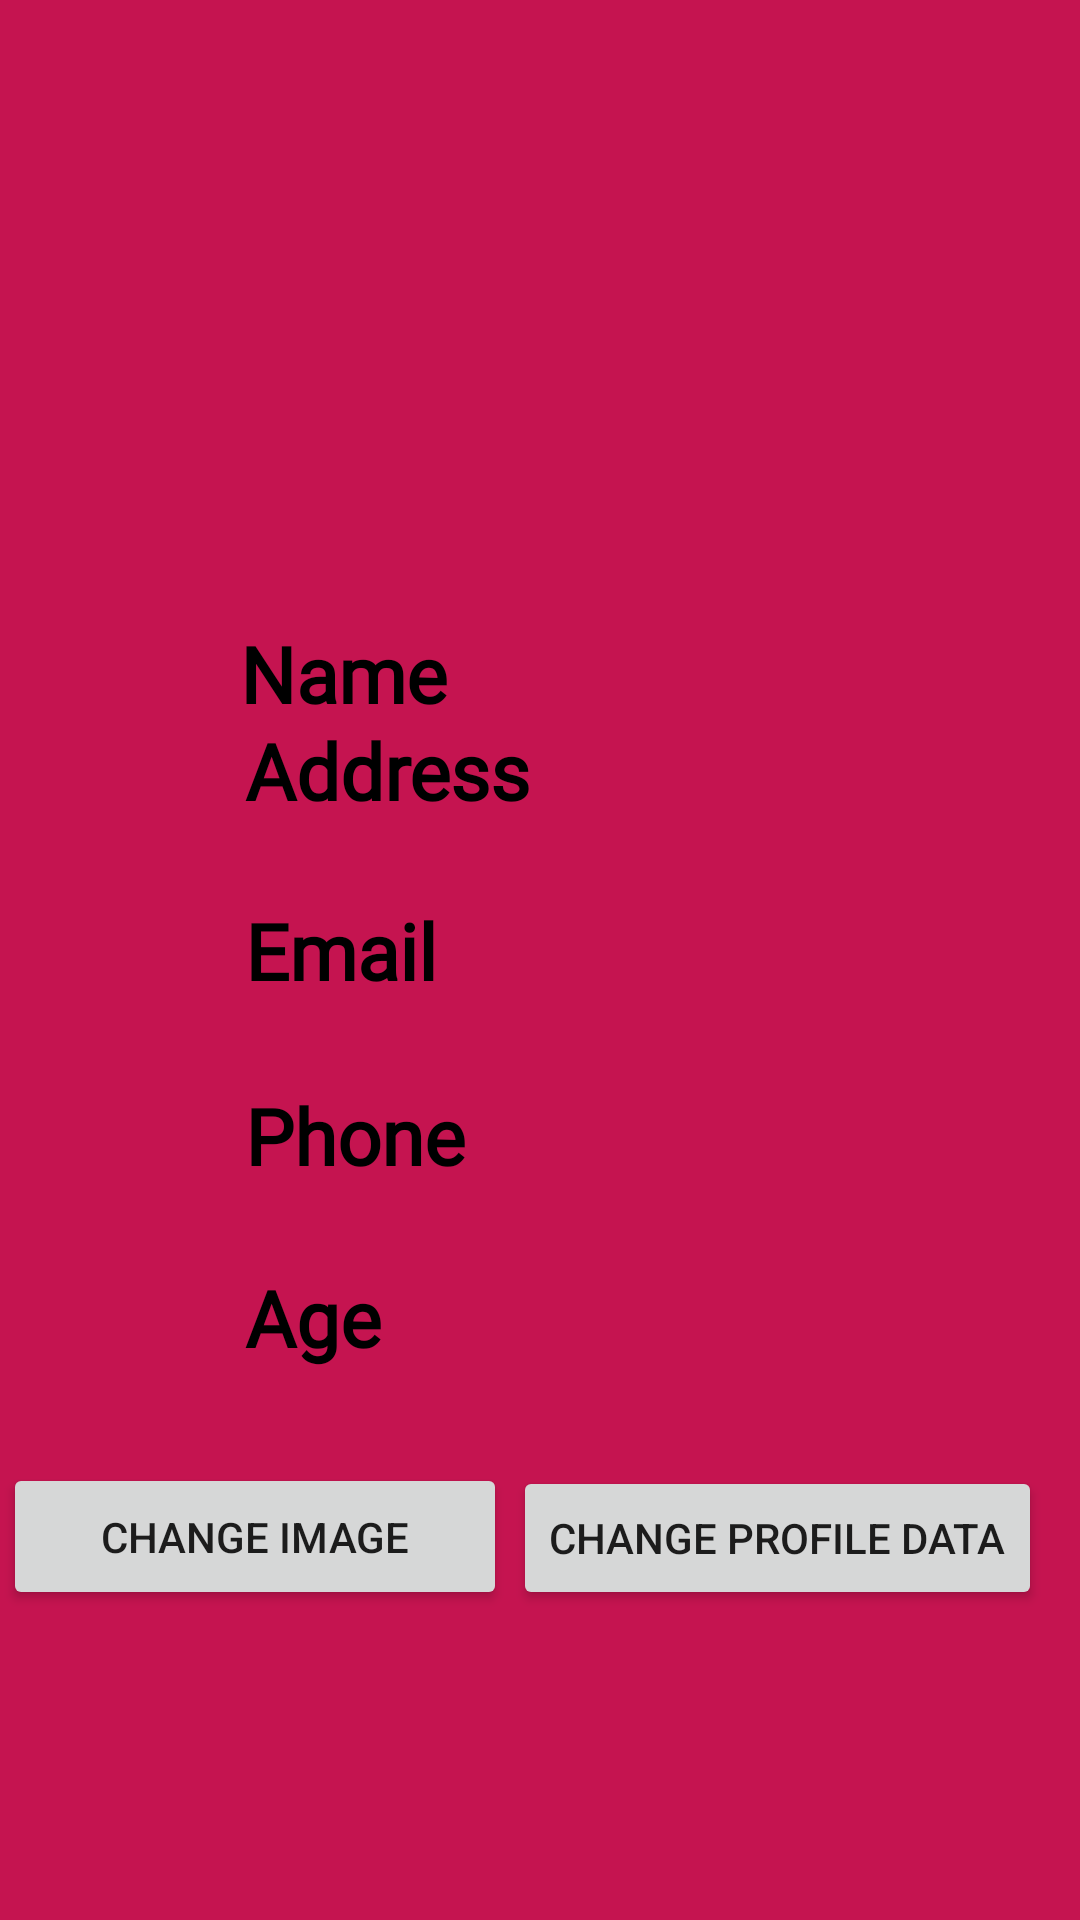

Produce the Android XML layout that renders to this screen, including the resource entries it uses.
<!-- AndroidManifest.xml: application theme AppTheme -->
<!-- res/layout/fragment_profile.xml -->
<?xml version="1.0" encoding="utf-8"?>
<androidx.constraintlayout.widget.ConstraintLayout xmlns:android="http://schemas.android.com/apk/res/android"
    xmlns:app="http://schemas.android.com/apk/res-auto"
    xmlns:tools="http://schemas.android.com/tools"
    android:layout_width="match_parent"
    android:layout_height="match_parent"
    tools:context=".userInterface.ProfileFragment">

    

    <TextView
        android:id="@+id/textView2"
        android:layout_width="match_parent"
        android:layout_height="match_parent"
        android:background="#C51450"
        tools:layout_editor_absoluteX="16dp"
        tools:layout_editor_absoluteY="-48dp" />

    <ImageView
        android:id="@+id/imageView2"
        android:layout_width="194dp"
        android:layout_height="174dp"
        app:layout_constraintBottom_toBottomOf="@+id/textView2"
        app:layout_constraintEnd_toEndOf="parent"
        app:layout_constraintHorizontal_bias="0.498"
        app:layout_constraintStart_toStartOf="parent"
        app:layout_constraintTop_toTopOf="parent"
        app:layout_constraintVertical_bias="0.087"
        tools:src="@tools:sample/avatars" />

    <Button
        android:id="@+id/button"
        android:layout_width="wrap_content"
        android:layout_height="wrap_content"
        android:layout_marginBottom="100dp"
        android:text="@string/change_profile_data"
        app:layout_constraintBottom_toBottomOf="@+id/textView2"
        app:layout_constraintEnd_toEndOf="@+id/textView2"
        app:layout_constraintHorizontal_bias="0.931"
        app:layout_constraintStart_toStartOf="@+id/textView2"
        app:layout_constraintTop_toBottomOf="@+id/profileAge"
        app:layout_constraintVertical_bias="0.888" />

    <Button
        android:id="@+id/button2"
        android:layout_width="168dp"
        android:layout_height="49dp"
        android:layout_marginBottom="100dp"
        android:text="Change Image"
        app:layout_constraintBottom_toBottomOf="@+id/textView2"
        app:layout_constraintEnd_toStartOf="@+id/button"
        app:layout_constraintHorizontal_bias="0.313"
        app:layout_constraintStart_toStartOf="@+id/textView2"
        app:layout_constraintTop_toBottomOf="@+id/profileAge"
        app:layout_constraintVertical_bias="0.888" />

    <TextView
        android:id="@+id/profileName"
        android:layout_width="200dp"
        android:layout_height="40dp"
        android:drawablePadding="@dimen/text_margin"
        android:fontFamily="@font/amarante"
        android:text="Name"
        android:textAppearance="@style/TextAppearance.AppCompat.Medium"
        android:textColor="#000000"
        android:textSize="26sp"
        android:textStyle="bold"
        app:fontFamily="@font/amarante"
        app:layout_constraintBottom_toTopOf="@+id/profileAddress"
        app:layout_constraintEnd_toEndOf="parent"
        app:layout_constraintStart_toStartOf="parent"
        app:layout_constraintTop_toBottomOf="@+id/imageView2" />

    <TextView
        android:id="@+id/profileAddress"
        android:layout_width="200dp"
        android:layout_height="40dp"
        android:drawablePadding="@dimen/text_margin"
        android:fontFamily="@font/amarante"
        android:text="Address"
        android:textAppearance="@style/TextAppearance.AppCompat.Medium"
        android:textColor="#000000"
        android:textSize="26sp"
        android:textStyle="bold"
        app:fontFamily="@font/amarante"
        app:layout_constraintBottom_toBottomOf="parent"
        app:layout_constraintEnd_toEndOf="parent"
        app:layout_constraintHorizontal_bias="0.511"
        app:layout_constraintStart_toStartOf="@+id/textView2"
        app:layout_constraintTop_toTopOf="parent"
        app:layout_constraintVertical_bias="0.399" />

    <TextView
        android:id="@+id/profileEmail"
        android:layout_width="200dp"
        android:layout_height="40dp"
        android:drawablePadding="@dimen/text_margin"
        android:fontFamily="@font/amarante"
        android:text="Email"
        android:textAppearance="@style/TextAppearance.AppCompat.Medium"
        android:textColor="#000000"
        android:textSize="26sp"
        android:textStyle="bold"
        app:fontFamily="@font/amarante"
        app:layout_constraintBottom_toBottomOf="@+id/textView2"
        app:layout_constraintEnd_toEndOf="parent"
        app:layout_constraintHorizontal_bias="0.511"
        app:layout_constraintStart_toStartOf="@+id/textView2"
        app:layout_constraintTop_toBottomOf="@+id/profileAddress"
        app:layout_constraintVertical_bias="0.062" />

    <TextView
        android:id="@+id/profilePhone"
        android:layout_width="200dp"
        android:layout_height="40dp"
        android:drawablePadding="@dimen/text_margin"
        android:fontFamily="@font/amarante"
        android:text="Phone"
        android:textAppearance="@style/TextAppearance.AppCompat.Medium"
        android:textColor="#000000"
        android:textSize="26sp"
        android:textStyle="bold"
        app:fontFamily="@font/amarante"
        app:layout_constraintBottom_toBottomOf="@+id/textView2"
        app:layout_constraintEnd_toEndOf="parent"
        app:layout_constraintHorizontal_bias="0.511"
        app:layout_constraintStart_toStartOf="@+id/textView2"
        app:layout_constraintTop_toBottomOf="@+id/profileEmail"
        app:layout_constraintVertical_bias="0.084" />

    <TextView
        android:id="@+id/profileAge"
        android:layout_width="200dp"
        android:layout_height="40dp"
        android:drawablePadding="@dimen/text_margin"
        android:fontFamily="@font/amarante"
        android:text="Age"
        android:textAppearance="@style/TextAppearance.AppCompat.Medium"
        android:textColor="#000000"
        android:textSize="26sp"
        android:textStyle="bold"
        app:fontFamily="@font/amarante"
        app:layout_constraintBottom_toBottomOf="parent"
        app:layout_constraintEnd_toEndOf="@+id/textView2"
        app:layout_constraintHorizontal_bias="0.511"
        app:layout_constraintStart_toStartOf="parent"
        app:layout_constraintTop_toBottomOf="@+id/profilePhone"
        app:layout_constraintVertical_bias="0.104" />


</androidx.constraintlayout.widget.ConstraintLayout>
<!-- resources referenced by this layout -->
<resources>
  <string name="change_profile_data">Change profile data</string>
  <style name="AppTheme" parent="Theme.AppCompat.Light.DarkActionBar">
          
          <item name="colorPrimary">@color/ic_launcher2_background</item>
          <item name="colorPrimaryDark">#E91E63</item>
          <item name="colorAccent">@color/colorAccent</item>
      </style>
  <color name="ic_launcher2_background">#020606</color>
  <!-- not gathered from this repository: default colours our renderer supplied (Android Studio template values) -->
  <color name="colorAccent">#FF03DAC5</color>
</resources>
